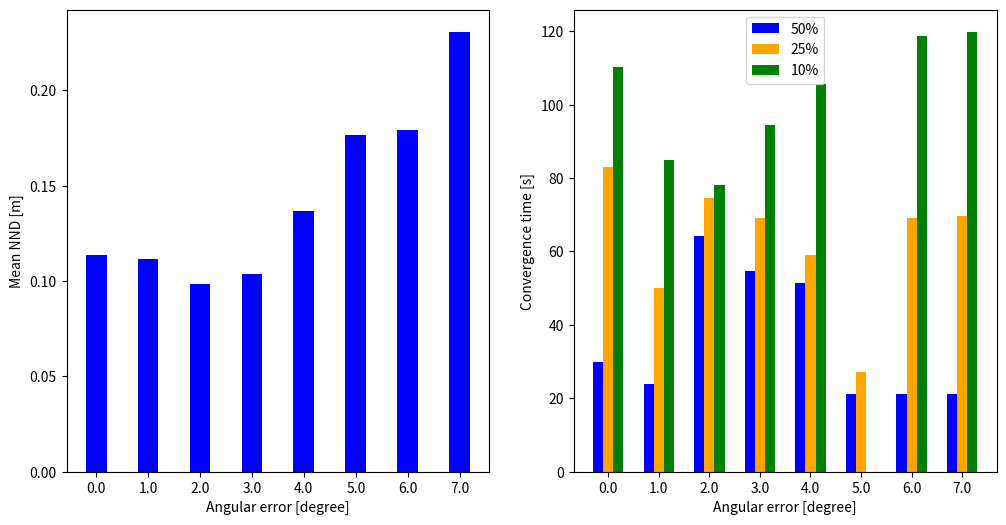

This chart was generated by the following Python code: (Note: this script raises an exception after producing the figure.)
import numpy as np
import matplotlib.pyplot as plt


def plot_calibration_error():
    error = [0.0, 1.0, 2.0, 3.0, 4.0, 5.0, 6.0, 7.0]
    mnn = [0.11384710895696395, 0.11123422475981287, 0.098474841, 0.103809233, 0.136416359, 0.176717544, 0.178960875, 0.230771927]
    convergence_50 = [29.774851322174072, 23.846983194351196, 64.06387997, 54.52338767, 51.33528614, 21.23815727, 21.24396801, 21.22101927]
    convergence_25 = [83.09322261810303, 50.12895464897156, 74.48167086, 68.98784113, 58.90571499, 27.11833215, 69.07346869, 69.75696516]
    convergence_10 = [110.25486445426941, 85.03390049934387, 77.9802444, 94.47088695, 105.5333767, 0.0, 118.6691425, 119.8912277]

    fig, axes = plt.subplots(ncols=2, nrows=1, figsize=(12,6))
    x_axis = np.arange(len(error))
    
    ax = axes[0]
    ax.bar(x_axis, mnn, color ='blue', width = 0.4)
    ax.set_xlabel("Angular error [degree]")
    ax.set_ylabel("Mean NND [m]")
    ax.set_xticks(x_axis, error)

    ax = axes[1]
    ax.bar(x_axis - 0.2, convergence_50, color ='blue', width = 0.2, label='50%')
    ax.bar(x_axis, convergence_25, color ='orange', width = 0.2, label='25%')
    ax.bar(x_axis + 0.2, convergence_10, color ='green', width = 0.2, label='10%')
    ax.set_xlabel("Angular error [degree]")
    ax.set_ylabel("Convergence time [s]")
    ax.legend()
    ax.set_xticks(x_axis, error)
    
    plt.savefig('test_scripts/datasets/tof_calibration_error.png')
    plt.show()

if __name__ == "__main__":
    plot_calibration_error()